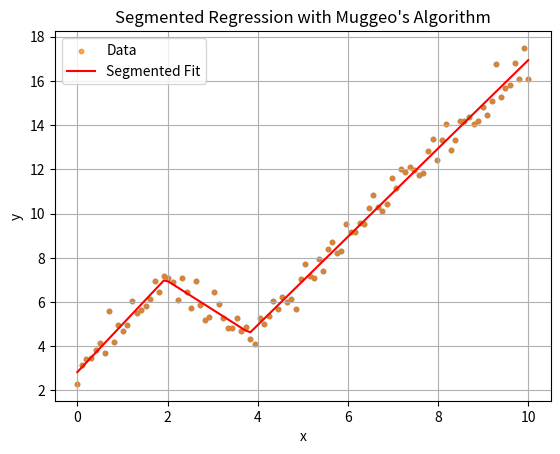

Write the Python code that produced this figure.
import numpy as np
import matplotlib.pyplot as plt



TOL = 1e-5

def segmented_regression(
        x : np.ndarray,
        y : np.ndarray,
        psi0 : list[ float ]
    ):
    psi = np.array( psi0, dtype=np.float64 )
    N = len( psi )
    for i in range(100):

        X_ = [ np.ones_like( x ), x ]

        for p in psi:
            u = np.maximum(0, x - p)
            v = (x > p).astype(float)
            X_ += [ u, -v ]
        
        X = np.column_stack( X_ )
        c = np.linalg.lstsq( X, y )[0]

        psi0 = np.array( [ p + ( c[ 2*i+3 ] / c[ 2*i+2 ] ) if abs( c[2*i+2] ) > TOL*1e-3 else 0 for i, p in enumerate( psi ) ] )

        if all( [ abs( p0 - p ) < TOL for p0, p in zip( psi0, psi ) ] ): break
        
        psi = psi0

    beta = [ c[0], c[1] ]
    for j in range( N ):
        beta.append( c[2*j+2] )

    return psi, i+1, np.array( beta )


x = np.linspace(0, 10, 100)
y = np.piecewise(x, [
        x <= 2,
        (x > 2) * (x <=4),
        x > 4],
        [
        lambda x: 2 * x + 3,
        lambda x: -1.5 * x + 10,
        lambda x: 2*x - 3])
y += np.random.normal(scale=0.5, size=x.shape)

plt.scatter(x, y, s=10, alpha=0.7)
plt.title("Synthetic Data with One Breakpoint")
plt.xlabel("x")
plt.ylabel("y")
plt.grid(True)
plt.show()

psi, i, beta = segmented_regression( x,y, [1,2,3] )


X_ = [ np.ones_like( x ), x ]
for p in psi:
    X_.append( np.maximum(0, x - p) )
X = np.column_stack( X_ )

y_pred = X @ beta.T

plt.scatter(x, y, s=10, alpha=0.7, label='Data')
plt.plot(x, y_pred, color='red', label='Segmented Fit')
plt.legend()
plt.title("Segmented Regression with Muggeo's Algorithm")
plt.xlabel("x")
plt.ylabel("y")
plt.grid(True)
plt.show()

